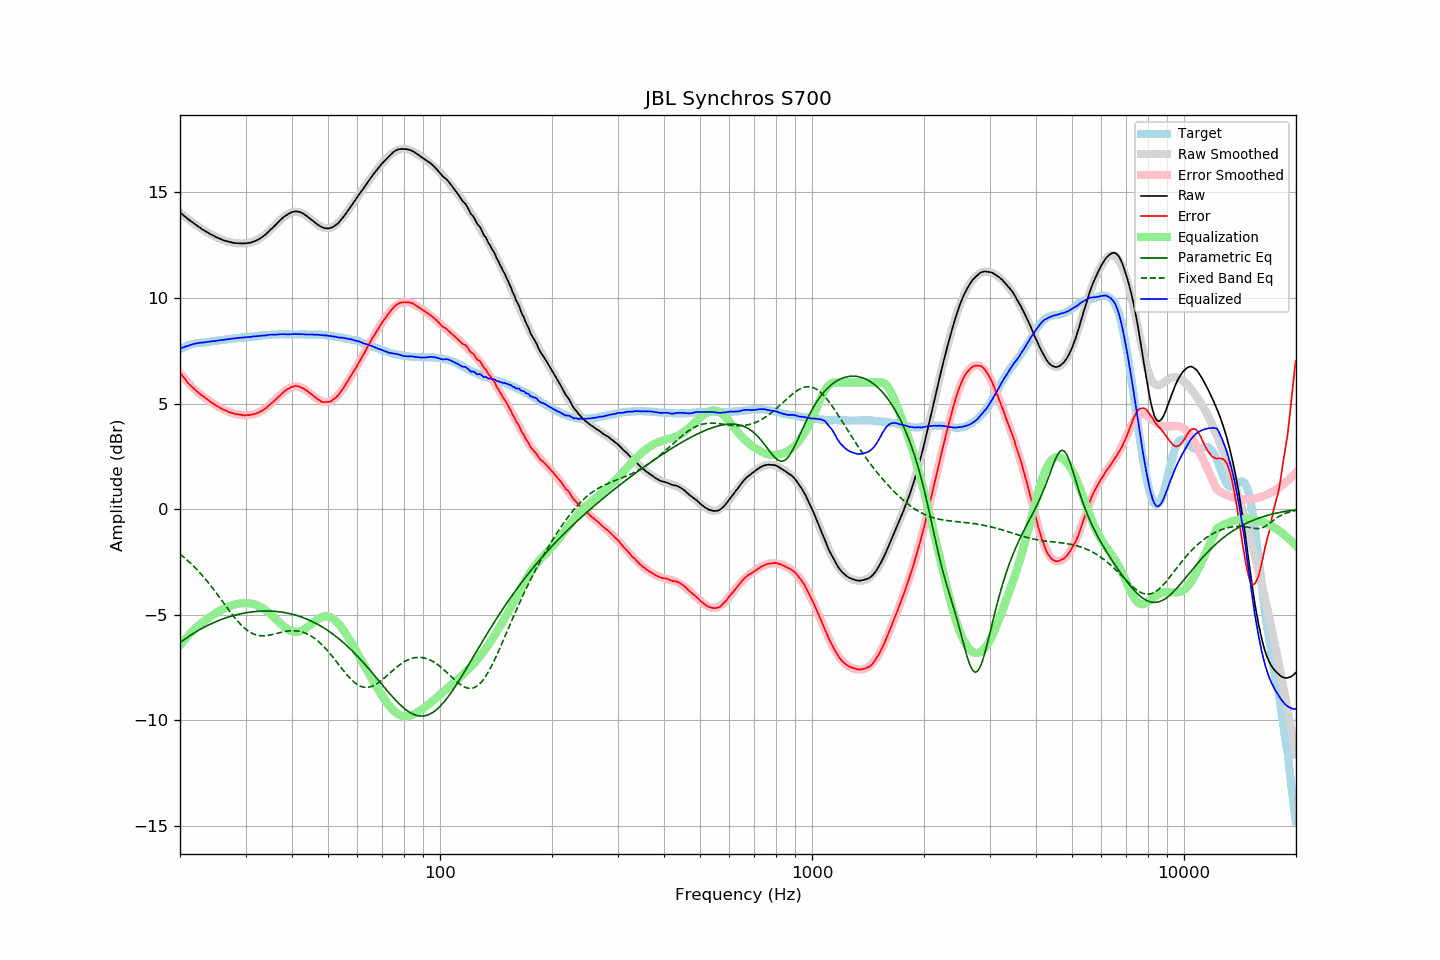

The table this chart was drawn from, first rows:
frequency, raw, error, smoothed, error_smoothed, equalization, parametric_eq, fixed_band_eq, equalized_raw, equalized_smoothed, target
20.00, 14.05, 6.48, 14.06, 6.46, -6.46, -6.33, -2.13, 7.60, 7.60, 7.58
20.20, 13.99, 6.38, 13.99, 6.36, -6.36, -6.27, -2.19, 7.63, 7.63, 7.62
20.40, 13.92, 6.27, 13.93, 6.27, -6.27, -6.21, -2.25, 7.66, 7.66, 7.66
20.61, 13.87, 6.18, 13.86, 6.18, -6.18, -6.16, -2.31, 7.69, 7.69, 7.69
20.81, 13.80, 6.08, 13.80, 6.09, -6.09, -6.10, -2.38, 7.72, 7.72, 7.73
21.02, 13.73, 5.97, 13.74, 6.00, -6.00, -6.05, -2.45, 7.73, 7.74, 7.77
21.23, 13.68, 5.90, 13.68, 5.92, -5.92, -6.00, -2.52, 7.77, 7.77, 7.79
21.44, 13.62, 5.82, 13.63, 5.84, -5.84, -5.95, -2.59, 7.79, 7.79, 7.81
21.66, 13.58, 5.75, 13.57, 5.76, -5.76, -5.90, -2.66, 7.82, 7.81, 7.82
21.87, 13.51, 5.68, 13.51, 5.68, -5.68, -5.85, -2.74, 7.83, 7.83, 7.84
22.09, 13.46, 5.61, 13.46, 5.61, -5.61, -5.81, -2.82, 7.85, 7.85, 7.85
22.31, 13.40, 5.54, 13.41, 5.54, -5.54, -5.76, -2.90, 7.86, 7.86, 7.86
22.54, 13.36, 5.48, 13.35, 5.48, -5.48, -5.72, -2.98, 7.88, 7.87, 7.87
22.76, 13.30, 5.42, 13.30, 5.42, -5.42, -5.67, -3.06, 7.89, 7.88, 7.88
22.99, 13.24, 5.36, 13.25, 5.36, -5.36, -5.63, -3.15, 7.89, 7.89, 7.88
23.22, 13.20, 5.31, 13.20, 5.30, -5.30, -5.59, -3.24, 7.90, 7.90, 7.89
23.45, 13.15, 5.25, 13.16, 5.25, -5.25, -5.55, -3.33, 7.91, 7.91, 7.90
23.69, 13.12, 5.20, 13.11, 5.19, -5.19, -5.51, -3.42, 7.92, 7.92, 7.91
23.92, 13.06, 5.14, 13.07, 5.14, -5.14, -5.48, -3.52, 7.93, 7.93, 7.92
24.16, 13.02, 5.08, 13.02, 5.08, -5.08, -5.44, -3.61, 7.94, 7.94, 7.94
24.40, 12.98, 5.02, 12.98, 5.03, -5.03, -5.41, -3.71, 7.95, 7.95, 7.96
24.65, 12.95, 4.98, 12.94, 4.98, -4.98, -5.37, -3.81, 7.96, 7.96, 7.96
24.89, 12.90, 4.93, 12.90, 4.93, -4.93, -5.34, -3.91, 7.97, 7.97, 7.97
25.14, 12.86, 4.88, 12.87, 4.89, -4.89, -5.31, -4.01, 7.98, 7.98, 7.98
25.39, 12.83, 4.84, 12.83, 4.84, -4.84, -5.28, -4.12, 7.99, 7.99, 7.99
25.65, 12.80, 4.80, 12.80, 4.80, -4.80, -5.25, -4.22, 8.01, 8.00, 8.01
25.91, 12.77, 4.76, 12.77, 4.76, -4.76, -5.22, -4.32, 8.01, 8.01, 8.01
26.16, 12.73, 4.72, 12.74, 4.72, -4.72, -5.19, -4.43, 8.02, 8.02, 8.02
26.43, 12.72, 4.69, 12.71, 4.68, -4.68, -5.16, -4.53, 8.03, 8.03, 8.03
26.69, 12.69, 4.66, 12.69, 4.65, -4.65, -5.14, -4.64, 8.04, 8.04, 8.04
26.96, 12.67, 4.61, 12.67, 4.62, -4.62, -5.11, -4.74, 8.04, 8.05, 8.06
27.23, 12.65, 4.59, 12.65, 4.59, -4.59, -5.09, -4.84, 8.06, 8.06, 8.06
27.50, 12.63, 4.56, 12.63, 4.56, -4.56, -5.07, -4.94, 8.07, 8.07, 8.07
27.77, 12.61, 4.54, 12.62, 4.54, -4.54, -5.04, -5.04, 8.07, 8.08, 8.07
28.05, 12.60, 4.51, 12.61, 4.52, -4.52, -5.02, -5.13, 8.09, 8.09, 8.09
28.33, 12.59, 4.50, 12.60, 4.50, -4.50, -5.00, -5.23, 8.09, 8.10, 8.09
28.62, 12.59, 4.49, 12.59, 4.48, -4.48, -4.99, -5.32, 8.11, 8.10, 8.10
28.90, 12.58, 4.47, 12.58, 4.47, -4.47, -4.97, -5.40, 8.11, 8.11, 8.11
29.19, 12.58, 4.48, 12.58, 4.46, -4.46, -4.95, -5.48, 8.12, 8.12, 8.11
29.48, 12.58, 4.45, 12.58, 4.45, -4.45, -4.94, -5.56, 8.13, 8.13, 8.14
29.78, 12.58, 4.45, 12.58, 4.45, -4.45, -4.92, -5.62, 8.14, 8.13, 8.14
30.08, 12.58, 4.44, 12.59, 4.45, -4.45, -4.91, -5.69, 8.14, 8.14, 8.15
30.38, 12.60, 4.46, 12.60, 4.45, -4.45, -4.89, -5.75, 8.15, 8.15, 8.15
30.68, 12.61, 4.45, 12.61, 4.46, -4.46, -4.88, -5.80, 8.16, 8.16, 8.16
30.99, 12.62, 4.46, 12.63, 4.47, -4.47, -4.87, -5.85, 8.16, 8.17, 8.16
31.30, 12.65, 4.48, 12.65, 4.48, -4.48, -4.86, -5.89, 8.17, 8.17, 8.17
31.61, 12.68, 4.50, 12.68, 4.50, -4.50, -4.85, -5.92, 8.19, 8.18, 8.18
31.93, 12.70, 4.52, 12.71, 4.52, -4.52, -4.85, -5.95, 8.18, 8.19, 8.19
32.24, 12.75, 4.56, 12.75, 4.55, -4.55, -4.84, -5.97, 8.19, 8.20, 8.19
32.57, 12.78, 4.58, 12.79, 4.59, -4.59, -4.83, -5.98, 8.20, 8.21, 8.21
32.89, 12.84, 4.62, 12.84, 4.62, -4.62, -4.83, -5.99, 8.21, 8.21, 8.21
33.22, 12.89, 4.66, 12.89, 4.67, -4.67, -4.83, -6.00, 8.22, 8.22, 8.22
33.55, 12.94, 4.70, 12.95, 4.72, -4.72, -4.82, -6.00, 8.22, 8.23, 8.23
33.89, 12.99, 4.75, 13.01, 4.77, -4.77, -4.82, -5.99, 8.23, 8.24, 8.24
34.23, 13.06, 4.82, 13.07, 4.83, -4.83, -4.82, -5.99, 8.24, 8.24, 8.25
34.57, 13.14, 4.89, 13.14, 4.89, -4.89, -4.82, -5.97, 8.26, 8.25, 8.26
34.92, 13.21, 4.96, 13.21, 4.95, -4.95, -4.83, -5.96, 8.26, 8.26, 8.25
35.27, 13.28, 5.02, 13.29, 5.02, -5.02, -4.83, -5.94, 8.26, 8.26, 8.26
35.62, 13.35, 5.08, 13.36, 5.09, -5.09, -4.83, -5.93, 8.26, 8.27, 8.27
35.97, 13.43, 5.16, 13.44, 5.16, -5.16, -4.84, -5.91, 8.26, 8.27, 8.27
... 635 more rows
